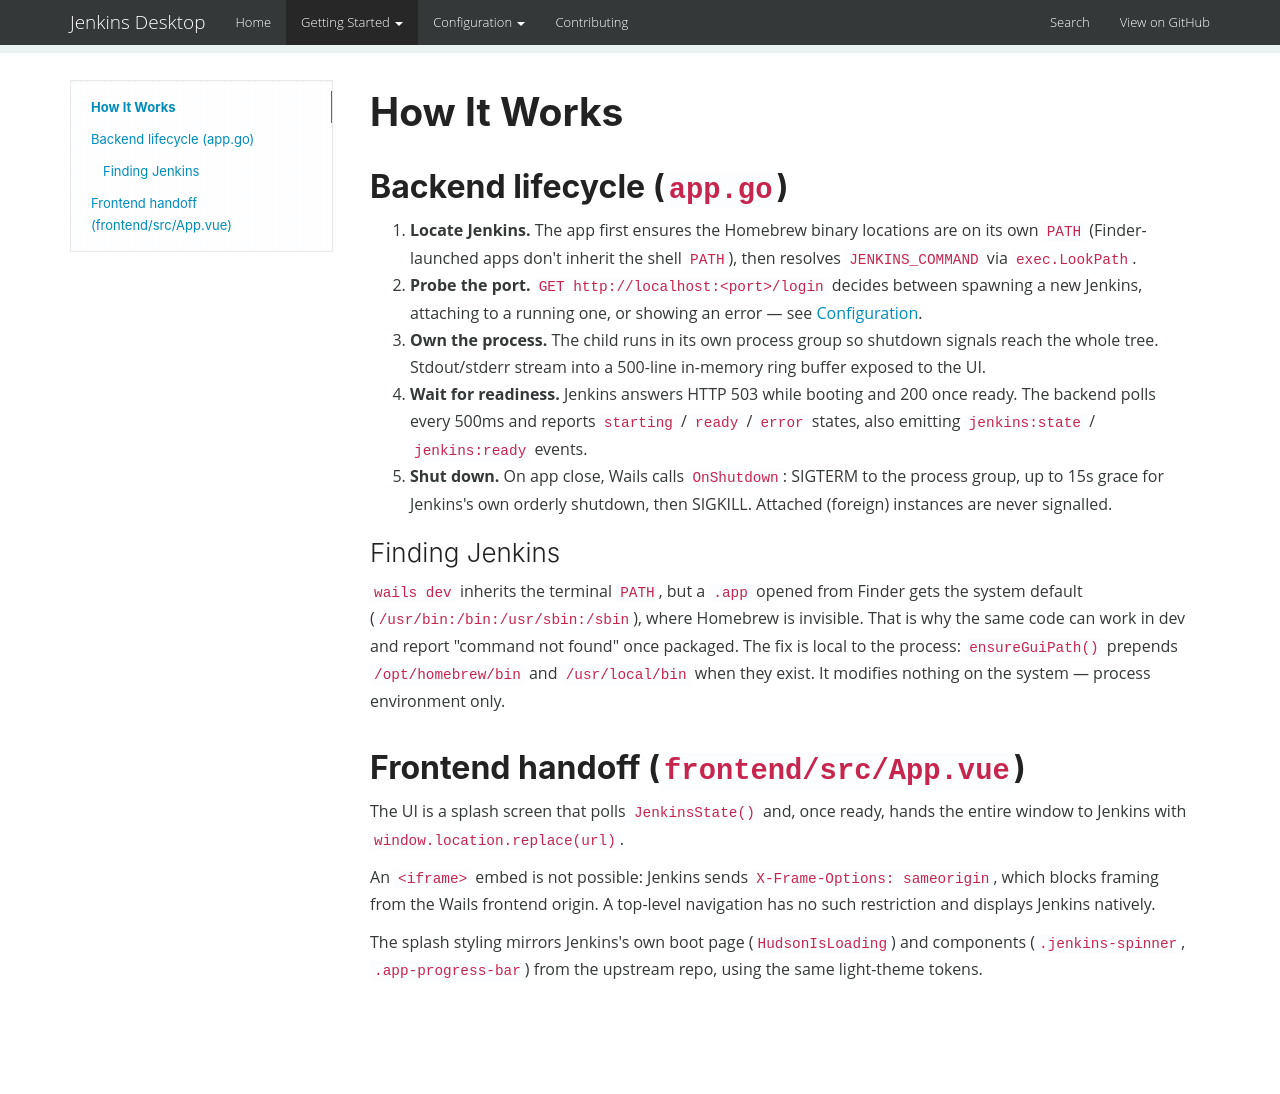

repository: CHE3MZ/jenkins-desktop · page: how-it-works/index.html · generator: mkdocs

# How It Works

## Backend lifecycle (`app.go`)

1. **Locate Jenkins.** The app first ensures the Homebrew binary locations are on its own `PATH` (Finder-launched apps don't inherit the shell `PATH`), then resolves `JENKINS_COMMAND` via `exec.LookPath`.
2. **Probe the port.** `GET http://localhost:<port>/login` decides between spawning a new Jenkins, attaching to a running one, or showing an error — see [Configuration](configuration.md#startup-rules).
3. **Own the process.** The child runs in its own process group so shutdown signals reach the whole tree. Stdout/stderr stream into a 500-line in-memory ring buffer exposed to the UI.
4. **Wait for readiness.** Jenkins answers HTTP 503 while booting and 200 once ready. The backend polls every 500ms and reports `starting` / `ready` / `error` states, also emitting `jenkins:state` / `jenkins:ready` events.
5. **Shut down.** On app close, Wails calls `OnShutdown`: SIGTERM to the process group, up to 15s grace for Jenkins's own orderly shutdown, then SIGKILL. Attached (foreign) instances are never signalled.

### Finding Jenkins

`wails dev` inherits the terminal `PATH`, but a `.app` opened from Finder gets the system default (`/usr/bin:/bin:/usr/sbin:/sbin`), where Homebrew is invisible. That is why the same code can work in dev and report "command not found" once packaged. The fix is local to the process: `ensureGuiPath()` prepends `/opt/homebrew/bin` and `/usr/local/bin` when they exist. It modifies nothing on the system — process environment only.

## Frontend handoff (`frontend/src/App.vue`)

The UI is a splash screen that polls `JenkinsState()` and, once ready, hands the entire window to Jenkins with `window.location.replace(url)`.

An `<iframe>` embed is not possible: Jenkins sends `X-Frame-Options: sameorigin`, which blocks framing from the Wails frontend origin. A top-level navigation has no such restriction and displays Jenkins natively.

The splash styling mirrors Jenkins's own boot page (`HudsonIsLoading`) and components (`.jenkins-spinner`, `.app-progress-bar`) from the upstream repo, using the same light-theme tokens.
